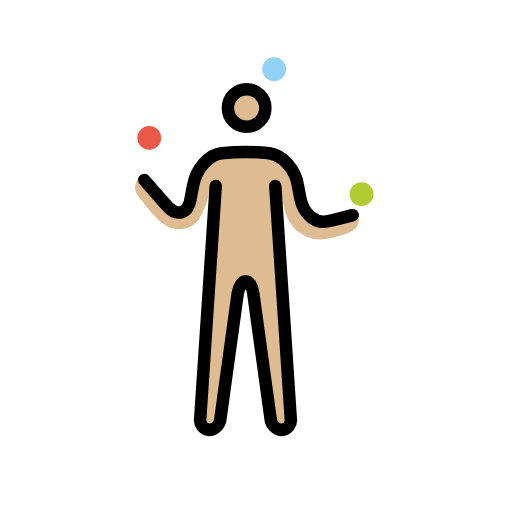
t = 0.00 s
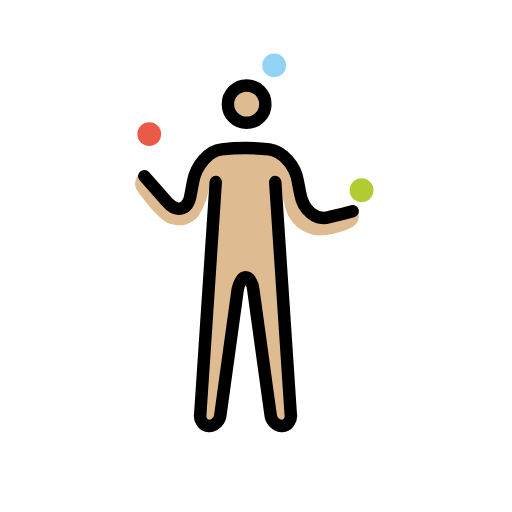
t = 0.79 s
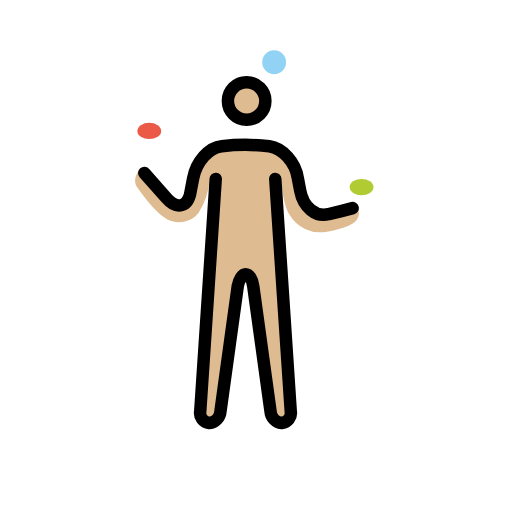
t = 1.43 s
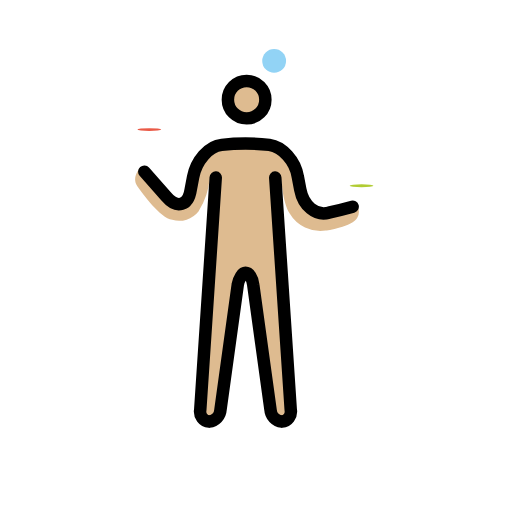
t = 2.10 s
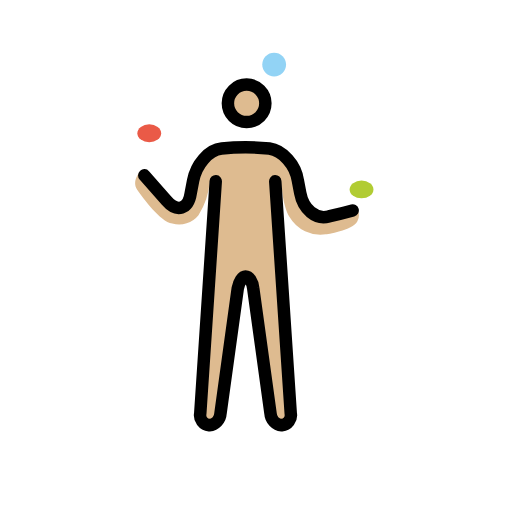
t = 2.85 s
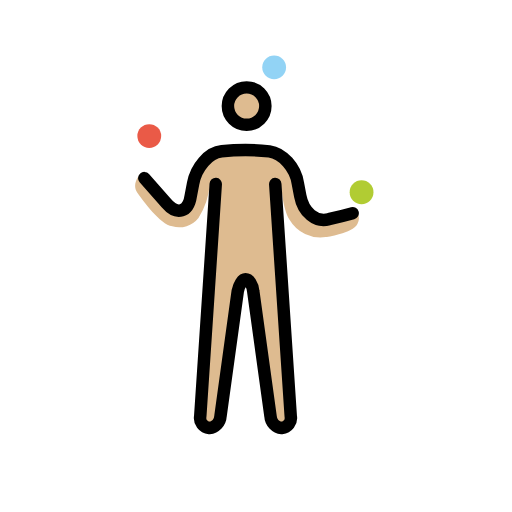
t = 3.41 s

The animated SVG that drew these frames (rendered in a browser with its animation timeline set to each time). Animation: 3 SMIL elements (animateTransform=3); one cycle of 4.20 s, repeats indefinitely.

<?xml version='1.0' encoding='utf-8'?>
<svg xmlns="http://www.w3.org/2000/svg" id="emoji" viewBox="-5 -5 82 82" width="200" height="200" role="img">
  <title>OpenMoji: man juggling: medium-light skin tone</title><g><g id="skin">
    <circle cx="34.3182" cy="12.4879" r="2.8598" fill="#debb90" />
    <path fill="#debb90" d="M28.5986,24.785,26.978,63.8692h3.1458l3.2411-23.8318h1.9066l3.2411,23.8318h3.1458L40.0378,24.785s.1907,3.9085,1.3346,5.72a5.732,5.732,0,0,0,5.815,2.7645s4.29-.572,5.0523-2.0972a1.89,1.89,0,0,0,0-1.8113c-.0953-.2859-2.5738.6673-2.5738.6673l-2.7645.4767L44.9,29.4561l-1.2393-1.43-1.9065-6.9589L38.4173,19.828l-9.2468-.1906-3.2411,4.1944-.4766,4.099-1.6206,1.144-6.3869-5.91s-1.43,1.62-.4766,2.9551,3.6224,5.0524,5.6243,5.4337a3.9687,3.9687,0,0,0,4.1944-1.3346A11.8051,11.8051,0,0,0,28.5986,24.785Z" />
  </g>
  <g id="color">
    <g transform="translate(18.9065 17.0935)"><g><g transform="translate(-18.9065 -17.0935)"><circle cx="18.9065" cy="17.0935" r="1.9065" fill="#ea5a47" />
    </g><animateTransform attributeName="transform" type="scale" values="1 1;1 1;1 .12;1 1;1 1" dur="4.2s" repeatCount="indefinite" /></g></g><circle cx="38.9065" cy="6.0935" r="1.9065" fill="#92d3f5" />
    <g transform="translate(52.9065 26.0935)"><g><g transform="translate(-52.9065 -26.0935)"><circle cx="52.9065" cy="26.0935" r="1.9065" fill="#b1cc33" />
  </g><animateTransform attributeName="transform" type="scale" values="1 1;1 1;1 .12;1 1;1 1" dur="4.2s" repeatCount="indefinite" /></g></g></g>
  <g id="line">
    <circle cx="34.5" cy="12.3" r="3" fill="none" stroke="#000" stroke-miterlimit="10" stroke-width="2" />
    <path fill="none" stroke="#000" stroke-linecap="round" stroke-linejoin="round" stroke-width="2" d="M39.0845,24.785l2.4786,37.1776a1.6148,1.6148,0,0,1-1.43,1.9066,2.0408,2.0408,0,0,1-1.8112-1.9066L35.5574,41.9439c-.0953-1.0486-.6672-1.9065-1.2392-1.9065-.4766,0-1.0486.8579-1.2393,1.9065L30.3145,61.9626a2.0408,2.0408,0,0,1-1.8113,1.9066,1.6148,1.6148,0,0,1-1.43-1.9066L29.5518,24.785" />
    <path fill="none" stroke="#000" stroke-linecap="round" stroke-linejoin="round" stroke-width="2" d="M18.1126,23.8318,21.64,27.8355c1.7159,2.0019,3.5271,1.43,3.9084-1.1439l.3813-2.0019c.4766-2.5738,2.4785-4.957,4.5757-5.1476a33.9994,33.9994,0,0,1,7.6262,0c2.0972.2859,4.1944,2.5738,4.5757,5.1476l.3813,2.0019c.4766,2.5738,2.4785,4.29,4.5757,3.7177,2.0972-.4766,3.8131-.9532,3.8131-.9532" />
  </g>
<animateTransform attributeName="transform" type="translate" values="0 0;0 -1.5;0 0" dur="3.8s" repeatCount="indefinite" /></g></svg>
